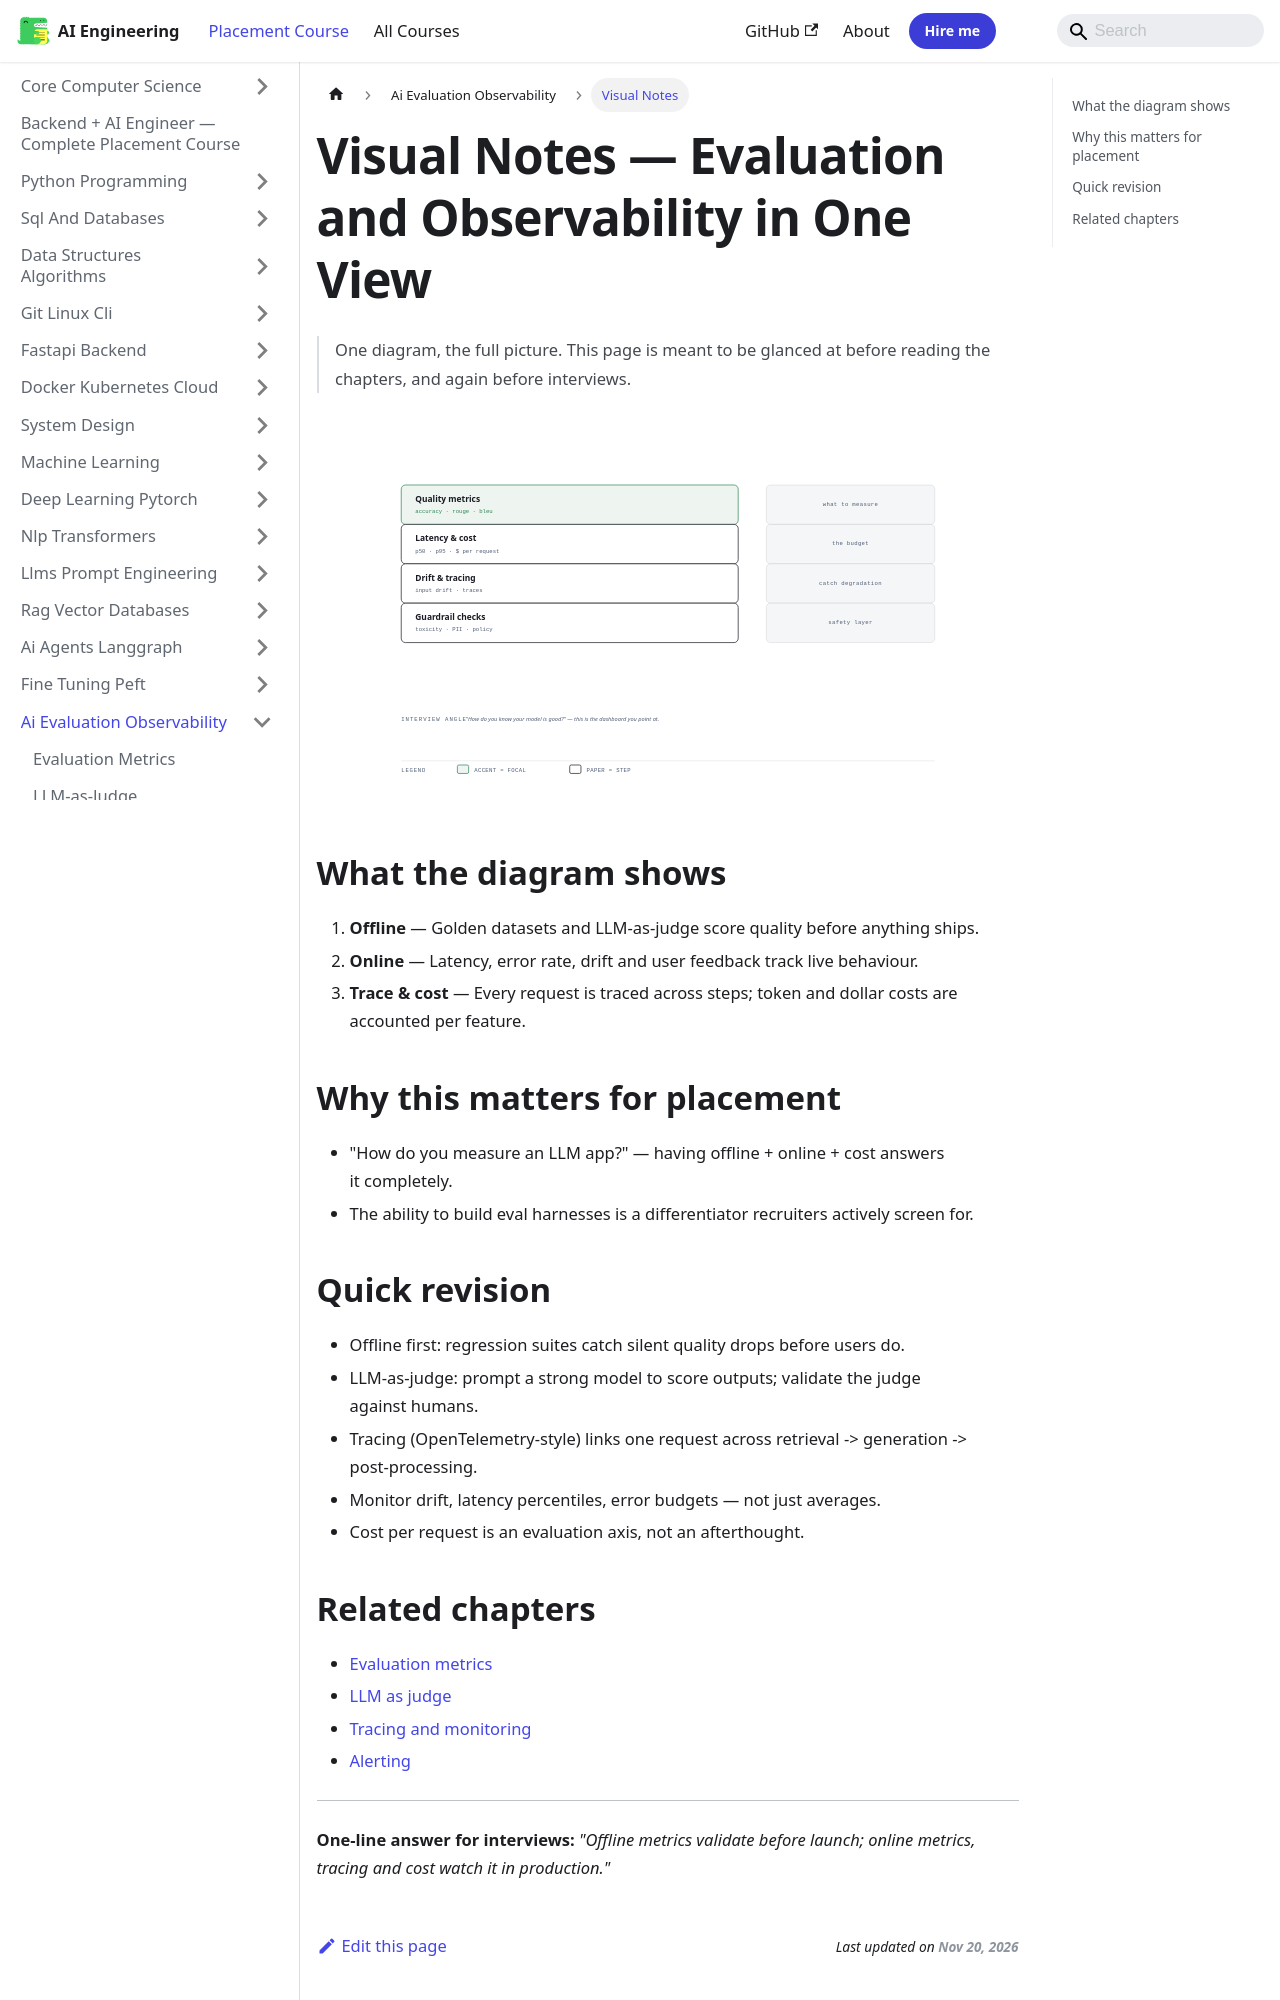

repository: Raushan666java/ai-engineering-journey · page: ai-engineering-placement/15-ai-evaluation-observability/visual-notes/index.html · generator: mkdocs

---
description: "One-line answer for interviews: 'Offline metrics validate before launch; online metrics, tracing and cost watch it in production.'"
---

# Visual Notes — Evaluation and Observability in One View

> One diagram, the full picture. This page is meant to be glanced at before reading the chapters, and again before interviews.

![Evaluation and Observability in One View](/img/visual/15-ai-evaluation-observability.svg)

## What the diagram shows

1. **Offline** — Golden datasets and LLM-as-judge score quality before anything ships.
1. **Online** — Latency, error rate, drift and user feedback track live behaviour.
1. **Trace & cost** — Every request is traced across steps; token and dollar costs are accounted per feature.

## Why this matters for placement

- "How do you measure an LLM app?" — having offline + online + cost answers it completely.
- The ability to build eval harnesses is a differentiator recruiters actively screen for.

## Quick revision

- Offline first: regression suites catch silent quality drops before users do.
- LLM-as-judge: prompt a strong model to score outputs; validate the judge against humans.
- Tracing (OpenTelemetry-style) links one request across retrieval -> generation -> post-processing.
- Monitor drift, latency percentiles, error budgets — not just averages.
- Cost per request is an evaluation axis, not an afterthought.
